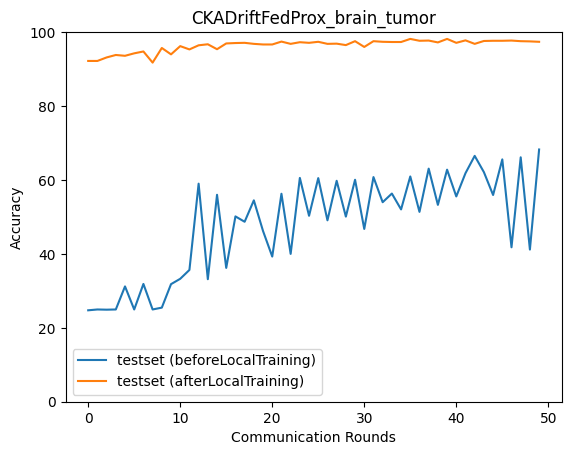

The data file committed next to this chart (first rows):
epoch, accuracy_test_before, macro_f1_test_before, macro_precision_test_before, macro_recall_test_before, accuracy_test_after, macro_f1_test_after, macro_precision_test_after, macro_recall_test_after
0, 24.74, 10.12, 14.51, 25.11, 92.2, 92.34, 93.55, 92.26
1, 24.96, 9.987, 6.24, 25.0, 92.2, 92.21, 92.72, 92.21
2, 24.9, 10.46, 18.69, 25.27, 93.15, 93.15, 93.27, 93.12
3, 24.96, 9.987, 6.24, 25.0, 93.82, 93.84, 94.28, 93.86
4, 31.2, 19.65, 22.97, 30.75, 93.59, 93.62, 93.78, 93.58
5, 24.96, 9.987, 6.24, 25.0, 94.26, 94.28, 94.69, 94.31
6, 31.87, 24.47, 37.57, 32.04, 94.76, 94.78, 94.87, 94.75
7, 24.96, 9.987, 6.24, 25.0, 91.75, 91.84, 93.18, 91.84
8, 25.46, 10.15, 6.368, 25.0, 95.71, 95.72, 95.78, 95.72
9, 31.81, 22.17, 23.8, 31.86, 93.98, 93.99, 94.05, 93.98
10, 33.26, 23.17, 28.26, 33.65, 96.21, 96.22, 96.25, 96.21
11, 35.65, 30.5, 35, 35.33, 95.32, 95.33, 95.46, 95.35
12, 59, 50.52, 45.58, 59.09, 96.43, 96.44, 96.55, 96.45
13, 33.15, 24.66, 37.01, 32.72, 96.71, 96.71, 96.72, 96.72
14, 55.99, 47.76, 44.85, 56.12, 95.38, 95.4, 95.73, 95.43
15, 36.21, 27.46, 46.73, 35.8, 96.94, 96.94, 96.97, 96.94
16, 50.14, 43.16, 59.27, 50.48, 97.05, 97.05, 97.1, 97.06
17, 48.69, 42.61, 50.23, 48.4, 97.1, 97.11, 97.2, 97.12
18, 54.48, 48.99, 47.73, 54.85, 96.82, 96.82, 96.83, 96.83
19, 46.18, 39.35, 51.31, 45.85, 96.66, 96.66, 96.66, 96.66
20, 39.28, 34.66, 49.62, 39.44, 96.66, 96.65, 96.68, 96.66
21, 56.27, 50.25, 51.75, 56.09, 97.44, 97.43, 97.44, 97.43
22, 40.0, 36.45, 51.94, 40.13, 96.82, 96.82, 96.87, 96.84
23, 60.56, 53.78, 52.48, 60.42, 97.27, 97.28, 97.37, 97.3
24, 50.31, 46.22, 51.05, 50.57, 97.1, 97.1, 97.11, 97.1
25, 60.5, 53.79, 52.82, 60.36, 97.38, 97.39, 97.4, 97.38
26, 49.08, 44.83, 50.24, 49.39, 96.82, 96.82, 96.84, 96.84
27, 59.78, 53.06, 52.63, 59.61, 96.88, 96.89, 96.96, 96.9
28, 50.08, 45.92, 51.03, 50.39, 96.49, 96.48, 96.52, 96.51
29, 60.06, 53.19, 53.09, 59.88, 97.55, 97.55, 97.56, 97.56
30, 46.74, 42.61, 74.92, 47.03, 95.99, 95.99, 96.09, 96.01
31, 60.78, 53.95, 52.7, 60.64, 97.55, 97.55, 97.58, 97.56
32, 53.98, 49.39, 50.69, 54.31, 97.38, 97.38, 97.38, 97.38
33, 56.32, 50.22, 52.45, 56.12, 97.33, 97.33, 97.34, 97.33
34, 52.03, 47.8, 75.74, 52.35, 97.33, 97.32, 97.33, 97.34
35, 60.95, 54.24, 53.3, 60.81, 98.16, 98.16, 98.16, 98.17
36, 51.36, 47.23, 51.7, 51.66, 97.66, 97.66, 97.66, 97.66
37, 63.06, 55.9, 54.12, 62.93, 97.72, 97.72, 97.73, 97.72
38, 53.26, 52.25, 75.8, 53.49, 97.21, 97.21, 97.23, 97.23
39, 62.79, 55.69, 54.17, 62.64, 98.16, 98.17, 98.17, 98.17
40, 55.54, 51.27, 77.43, 55.87, 97.1, 97.1, 97.12, 97.11
41, 61.84, 55.01, 54.23, 61.69, 97.77, 97.77, 97.78, 97.76
42, 66.52, 66.91, 78.99, 66.71, 96.82, 96.81, 96.83, 96.81
43, 62.12, 55.19, 53.71, 61.98, 97.6, 97.61, 97.61, 97.61
44, 55.93, 55.1, 76.26, 56.18, 97.66, 97.66, 97.66, 97.67
45, 65.57, 57.86, 54.61, 65.46, 97.66, 97.67, 97.7, 97.67
46, 41.78, 37.6, 70.99, 41.95, 97.72, 97.71, 97.71, 97.72
47, 66.13, 58.07, 53.79, 66.05, 97.55, 97.55, 97.55, 97.55
48, 41.17, 36.36, 50.01, 41.33, 97.49, 97.49, 97.5, 97.51
49, 68.25, 59.55, 54.04, 68.2, 97.38, 97.39, 97.44, 97.4
